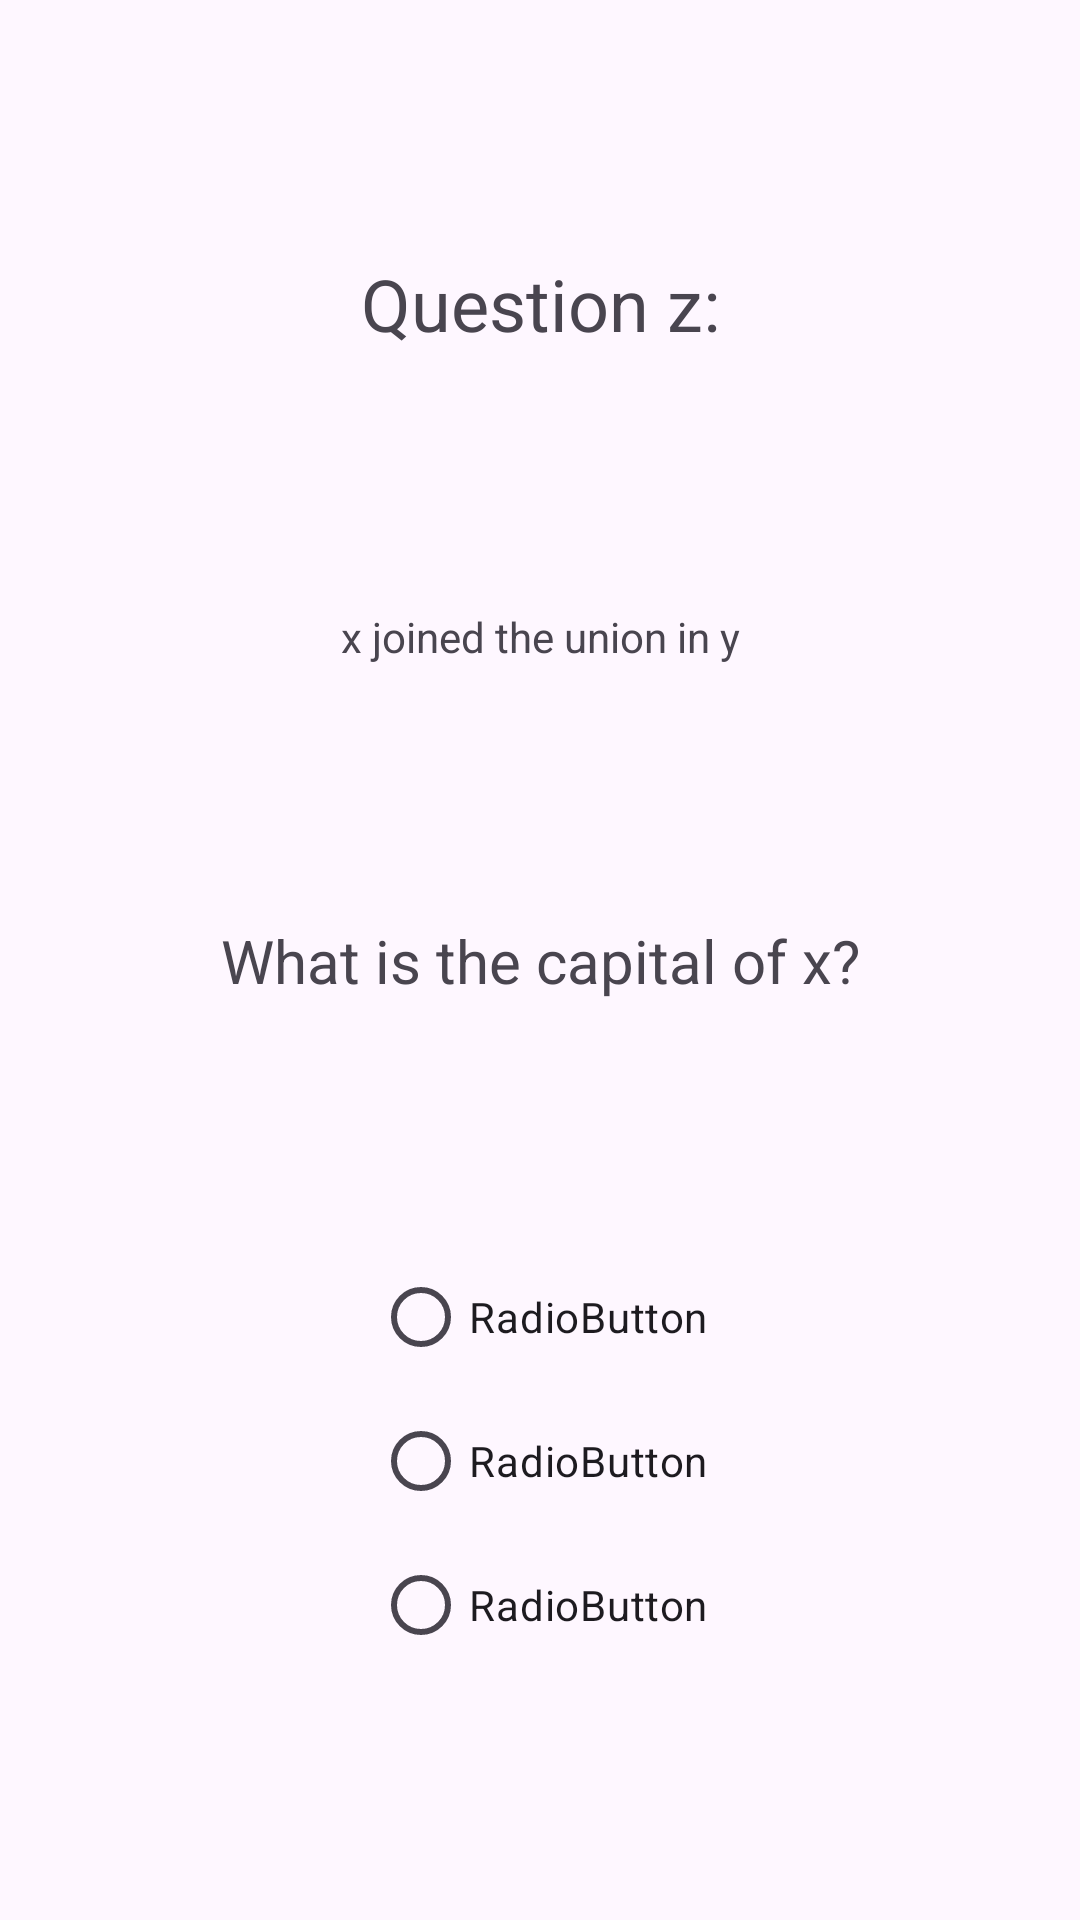

Produce the Android XML layout that renders to this screen, including the resource entries it uses.
<!-- AndroidManifest.xml: application theme Theme.StateCapitalsQuiz -->
<!-- res/layout/fragment_state_quiz.xml -->
<?xml version="1.0" encoding="utf-8"?>
<androidx.constraintlayout.widget.ConstraintLayout xmlns:android="http://schemas.android.com/apk/res/android"
    xmlns:app="http://schemas.android.com/apk/res-auto"
    xmlns:tools="http://schemas.android.com/tools"
    android:id="@+id/frameLayout"
    android:layout_width="match_parent"
    android:layout_height="match_parent"
    android:layout_marginStart="0dp"
    android:layout_marginEnd="0dp"
    tools:context=".StateQuizFragment">

    

    <TextView
        android:id="@+id/questionNumberText"
        android:layout_width="wrap_content"
        android:layout_height="wrap_content"
        android:text="Question z:"
        android:textSize="24sp"
        app:layout_constraintBottom_toTopOf="@+id/joinDateText"
        app:layout_constraintEnd_toEndOf="parent"
        app:layout_constraintHorizontal_bias="0.5"
        app:layout_constraintStart_toStartOf="parent"
        app:layout_constraintTop_toTopOf="parent" />

    <TextView
        android:id="@+id/joinDateText"
        android:layout_width="wrap_content"
        android:layout_height="wrap_content"
        android:text="x joined the union in y"
        app:layout_constraintBottom_toTopOf="@+id/questionText"
        app:layout_constraintEnd_toEndOf="parent"
        app:layout_constraintHorizontal_bias="0.5"
        app:layout_constraintStart_toStartOf="parent"
        app:layout_constraintTop_toBottomOf="@+id/questionNumberText" />

    <TextView
        android:id="@+id/questionText"
        android:layout_width="wrap_content"
        android:layout_height="wrap_content"
        android:text="What is the capital of x?"
        android:textSize="20sp"
        app:layout_constraintBottom_toBottomOf="parent"
        app:layout_constraintEnd_toEndOf="parent"
        app:layout_constraintStart_toStartOf="parent"
        app:layout_constraintTop_toTopOf="parent" />

    <RadioGroup
        android:id="@+id/radioGroup"
        android:layout_width="wrap_content"
        android:layout_height="wrap_content"
        app:layout_constraintBottom_toBottomOf="parent"
        app:layout_constraintEnd_toEndOf="parent"
        app:layout_constraintStart_toStartOf="parent"
        app:layout_constraintTop_toBottomOf="@+id/questionText">

        <RadioButton
            android:id="@+id/radioButton"
            android:layout_width="match_parent"
            android:layout_height="wrap_content"
            android:text="RadioButton" />

        <RadioButton
            android:id="@+id/radioButton2"
            android:layout_width="match_parent"
            android:layout_height="wrap_content"
            android:text="RadioButton" />

        <RadioButton
            android:id="@+id/radioButton3"
            android:layout_width="match_parent"
            android:layout_height="wrap_content"
            android:text="RadioButton" />
    </RadioGroup>

</androidx.constraintlayout.widget.ConstraintLayout>
<!-- resources referenced by this layout -->
<resources>
  <style name="Theme.StateCapitalsQuiz" parent="Base.Theme.StateCapitalsQuiz" />
  <style name="Base.Theme.StateCapitalsQuiz" parent="Theme.Material3.DayNight.NoActionBar">
          
          
      </style>
</resources>
